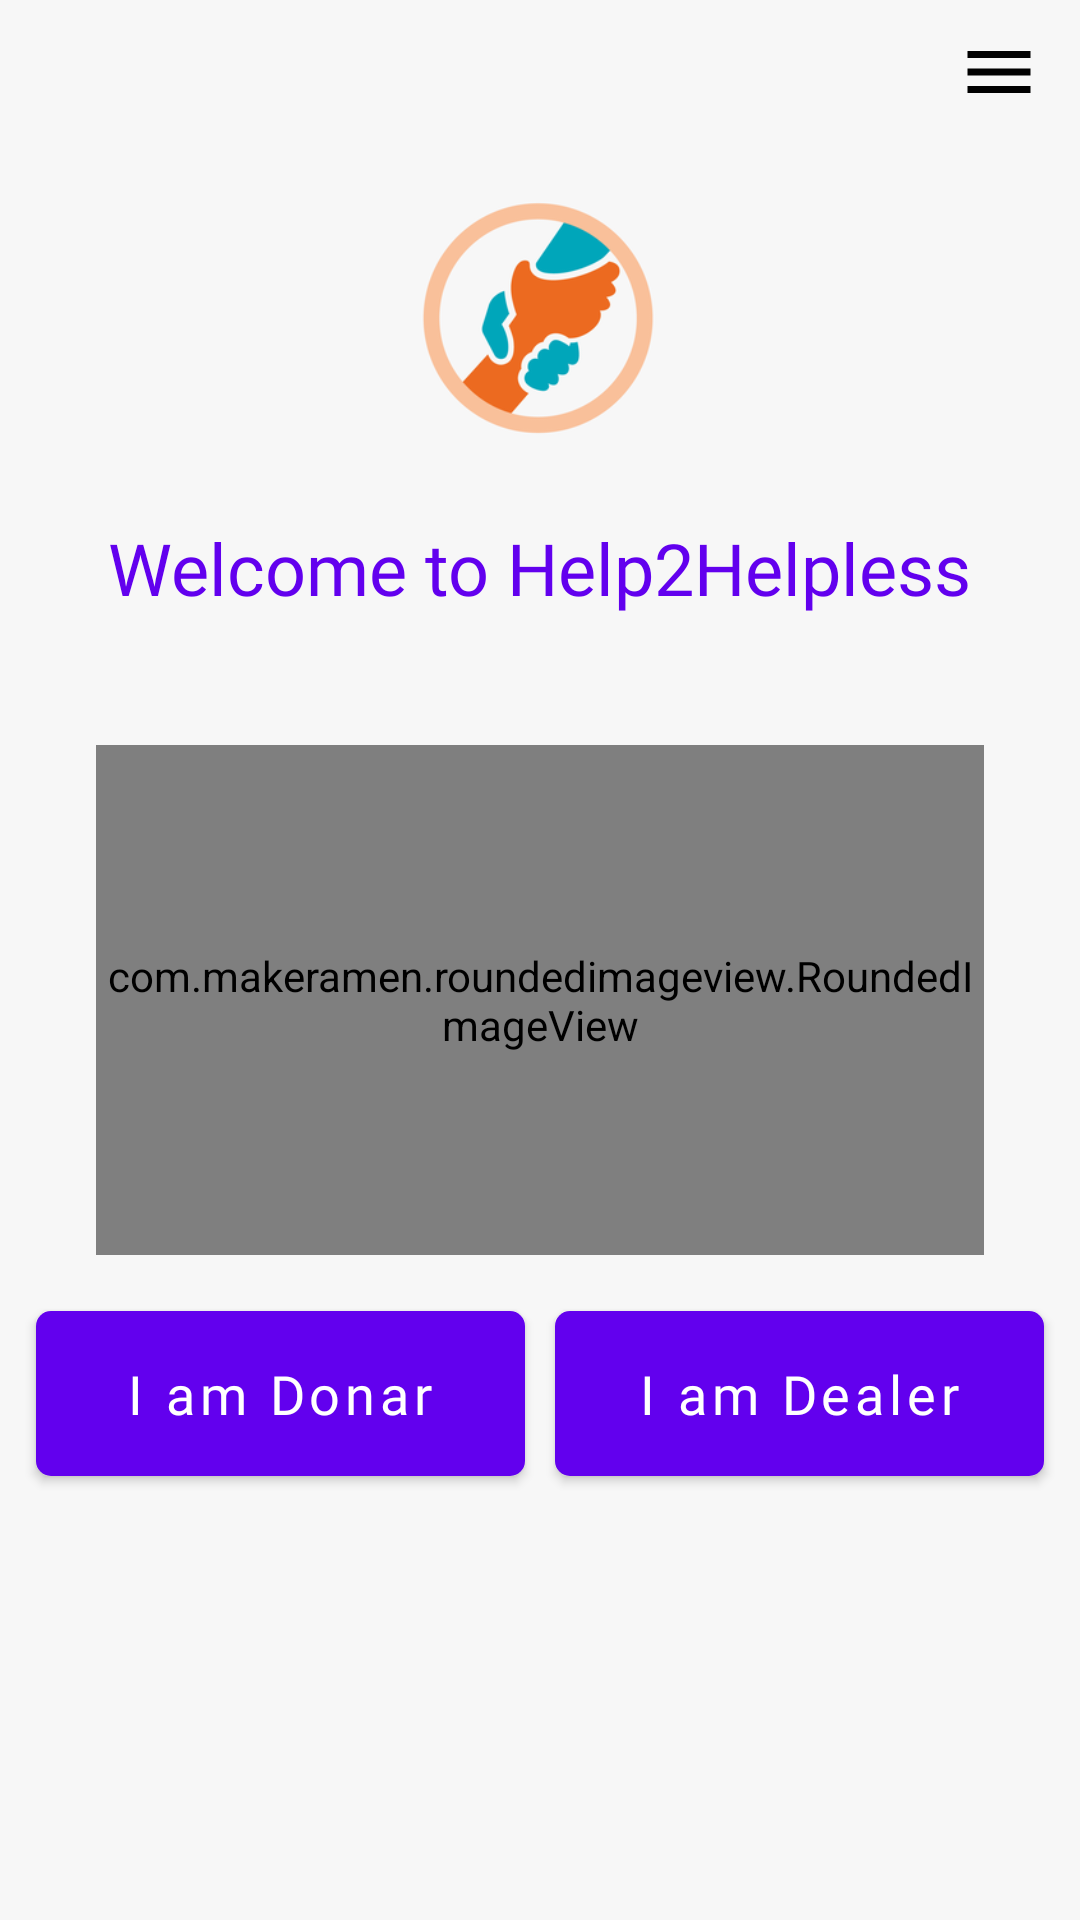

Write the Android layout XML for this screen, with the resource values it uses.
<!-- AndroidManifest.xml: activity theme AppTheme.NoActionBarss -->
<!-- res/layout/activity_main.xml -->
<?xml version="1.0" encoding="utf-8"?>
<androidx.coordinatorlayout.widget.CoordinatorLayout xmlns:android="http://schemas.android.com/apk/res/android"
    xmlns:app="http://schemas.android.com/apk/res-auto"
    xmlns:tools="http://schemas.android.com/tools"
    android:layout_width="match_parent"
    android:background="@color/page_background_tranparent"
    android:layout_height="match_parent"

    tools:context=".MainActivity">

    <androidx.constraintlayout.widget.ConstraintLayout
        android:id="@+id/constraintLayout"
        android:layout_width="match_parent"
        android:layout_height="match_parent"
        android:background="@color/page_background_tranparent"
        app:layout_anchor="@+id/constraintLayout"
        app:layout_anchorGravity="center"
        tools:context=".AdminDashBoardActivity">

        <ImageView
            android:id="@+id/imageView"
            android:layout_width="100dp"
            android:layout_height="100dp"
            android:layout_marginTop="56dp"

            app:layout_constraintEnd_toEndOf="parent"
            app:layout_constraintHorizontal_bias="0.498"
            app:layout_constraintStart_toStartOf="parent"
            app:layout_constraintTop_toTopOf="parent"
            app:srcCompat="@drawable/helplogo" />


        <TextView
            android:id="@+id/textView3"
            android:layout_width="wrap_content"
            android:layout_height="wrap_content"
            android:layout_marginTop="10dp"
            android:fontFamily="@font/latom"
            android:padding="7dp"

            android:text="Welcome to Help2Helpless"
            android:textColor="@color/sign_button_text_color"
            android:textSize="@dimen/heading_text_size"

            app:layout_constraintEnd_toEndOf="parent"
            app:layout_constraintStart_toStartOf="parent"
            app:layout_constraintTop_toBottomOf="@+id/imageView" />



        <Button
            android:id="@+id/btn_donar"
            android:layout_width="0dp"
            android:layout_height="@dimen/button_height"
            android:layout_marginLeft="12dp"
            android:layout_marginRight="5dp"
            android:background="@drawable/button_style"
            android:fontFamily="@font/latom"
            android:text="I am Donar"
            android:textSize="@dimen/btn_text_size"
            android:textAllCaps="false"
            android:theme="@style/Widget.AppCompat.Button.Colored"
            android:textColor="@color/btn_text_white"
            app:layout_constraintBottom_toBottomOf="@+id/btn_dealer"
            app:layout_constraintEnd_toStartOf="@+id/btn_dealer"
            app:layout_constraintHorizontal_bias="0.5"
            app:layout_constraintStart_toStartOf="parent"
            app:layout_constraintTop_toTopOf="@+id/btn_dealer"
            app:layout_constraintVertical_bias="0.0" />

        <com.google.android.material.button.MaterialButton
            android:layout_width="wrap_content"
            style="@style/Widget.AppCompat.Button.Borderless"
            android:layout_height="wrap_content"
            android:layout_marginStart="44dp"
            app:cornerRadius="15dp"
            android:visibility="invisible"
            android:layout_marginTop="56dp"
            app:backgroundTint="@color/page_background_tranparent"

            android:textColor="@color/colorOrange"
            android:fontFamily="@font/latom"
            android:textAllCaps="false"

            android:text="Sign Up"
            android:backgroundTint="@null"
            app:layout_constraintStart_toStartOf="parent"
            app:layout_constraintTop_toTopOf="parent" />

        <Button
            android:id="@+id/btn_dealer"
            android:layout_width="0dp"
            android:layout_height="@dimen/button_height"
            android:layout_marginLeft="5dp"
            android:backgroundTint="@color/colorOrange"
            android:layout_marginRight="12dp"
            android:layout_marginBottom="148dp"
            android:background="@drawable/button_style"
            android:fontFamily="@font/latom"
            android:text="I am Dealer"
            android:textSize="@dimen/btn_text_size"
            android:textAllCaps="false"
            android:textColor="@color/btn_text_white"
            app:layout_constraintBottom_toBottomOf="parent"
            app:layout_constraintEnd_toEndOf="parent"
            app:layout_constraintHorizontal_bias="0.5"
            app:layout_constraintStart_toEndOf="@+id/btn_donar"
            tools:ignore="MissingConstraints" />

        <com.makeramen.roundedimageview.RoundedImageView
            android:id="@+id/dlr_profile_image"
            android:layout_width="0dp"
            android:layout_height="170dp"
            android:layout_marginStart="32dp"
            android:layout_marginTop="36dp"
            android:layout_marginEnd="32dp"
            android:scaleType="fitCenter"
            android:src="@drawable/front_image"
            app:layout_anchor="@+id/constraintLayout"
            app:layout_anchorGravity="center"
            app:layout_constraintEnd_toEndOf="parent"
            app:layout_constraintHorizontal_bias="0.496"
            app:layout_constraintStart_toStartOf="parent"
            app:layout_constraintTop_toBottomOf="@+id/textView3"
            app:riv_corner_radius="13dip"
            app:riv_mutate_background="true" />

        <ImageButton
            android:background="@color/page_background_tranparent"
            android:id="@+id/admin_menu_icon"
            android:layout_marginTop="10dp"

            android:layout_marginEnd="13dp"
            android:layout_width="wrap_content"
            android:layout_height="wrap_content"
            app:layout_constraintEnd_toEndOf="parent"
            app:layout_constraintTop_toTopOf="parent"
            app:srcCompat="@drawable/ic_menu" />

    </androidx.constraintlayout.widget.ConstraintLayout>

    <com.google.android.material.bottomappbar.BottomAppBar
        android:id="@+id/bar"
        android:visibility="invisible"
        style="@style/Widget.MaterialComponents.BottomAppBar"
        android:layout_width="match_parent"
        android:layout_height="50dp"
        android:backgroundTint="@color/colorOrange"
        android:background="#f1faee"
        android:layout_gravity="bottom"
        app:backgroundTint="#ffffff"
        app:fabAlignmentMode="center"
        app:fabCradleMargin="9dp"
        app:hideOnScroll="true" >

    <LinearLayout
        android:background="@color/page_background_white"
        android:layout_width="match_parent"
        android:layout_height="wrap_content">






        </LinearLayout>


    </com.google.android.material.bottomappbar.BottomAppBar>
    <com.google.android.material.floatingactionbutton.FloatingActionButton
        android:id="@+id/orderPlus"
        android:visibility="invisible"
        android:clickable="false"
        android:layout_width="wrap_content"
        app:backgroundTint="@color/sign_button_text_color"
        android:layout_height="wrap_content"


        android:outlineSpotShadowColor="#ffffff"
        android:tint="#ffffff"

        app:fabSize="normal"
        app:layout_anchor="@+id/bar"
        app:layout_anchorGravity="top|center"
         />


</androidx.coordinatorlayout.widget.CoordinatorLayout>
<!-- resources referenced by this layout -->
<resources>
  <color name="btn_text_white">#ffffff</color>
  <color name="colorOrange">#ff5400</color>
  <color name="page_background_tranparent">#f7f7f7</color>
  <color name="page_background_white">#ffffff</color>
  <color name="sign_button_text_color">#6200EE</color>
  <dimen name="btn_text_size">17sp</dimen>
  <dimen name="button_height">55dp</dimen>
  <dimen name="heading_text_size">23sp</dimen>
  <!-- drawable button_style (drawable) -->
  <?xml version="1.0" encoding="utf-8"?>
  <shape xmlns:android="http://schemas.android.com/apk/res/android">
    <corners android:radius="5dp"/>
      <solid android:color="#ffffff"/>
  
  </shape>
  <!-- drawable helplogo: png bitmap (drawable, 19960 bytes) -->
  <!-- drawable ic_menu (drawable) -->
  <vector xmlns:android="http://schemas.android.com/apk/res/android"
      android:width="28dp"
      android:height="28dp"
      android:viewportWidth="24"
      android:viewportHeight="24"
      android:tint="#000">
    <path
        android:fillColor="@android:color/white"
        android:pathData="M3,18h18v-2L3,16v2zM3,13h18v-2L3,11v2zM3,6v2h18L21,6L3,6z"/>
  </vector>
  <style name="AppTheme.NoActionBarss" parent="Theme.MaterialComponents.DayNight.NoActionBar">
          
          <item name="colorPrimaryDark">@color/page_background_tranparent</item>
          <item name="windowNoTitle">true</item>
          <item name="windowActionBar">false</item>
          <item name="android:windowLightStatusBar" tools:targetApi="m">true</item>
      </style>
</resources>
